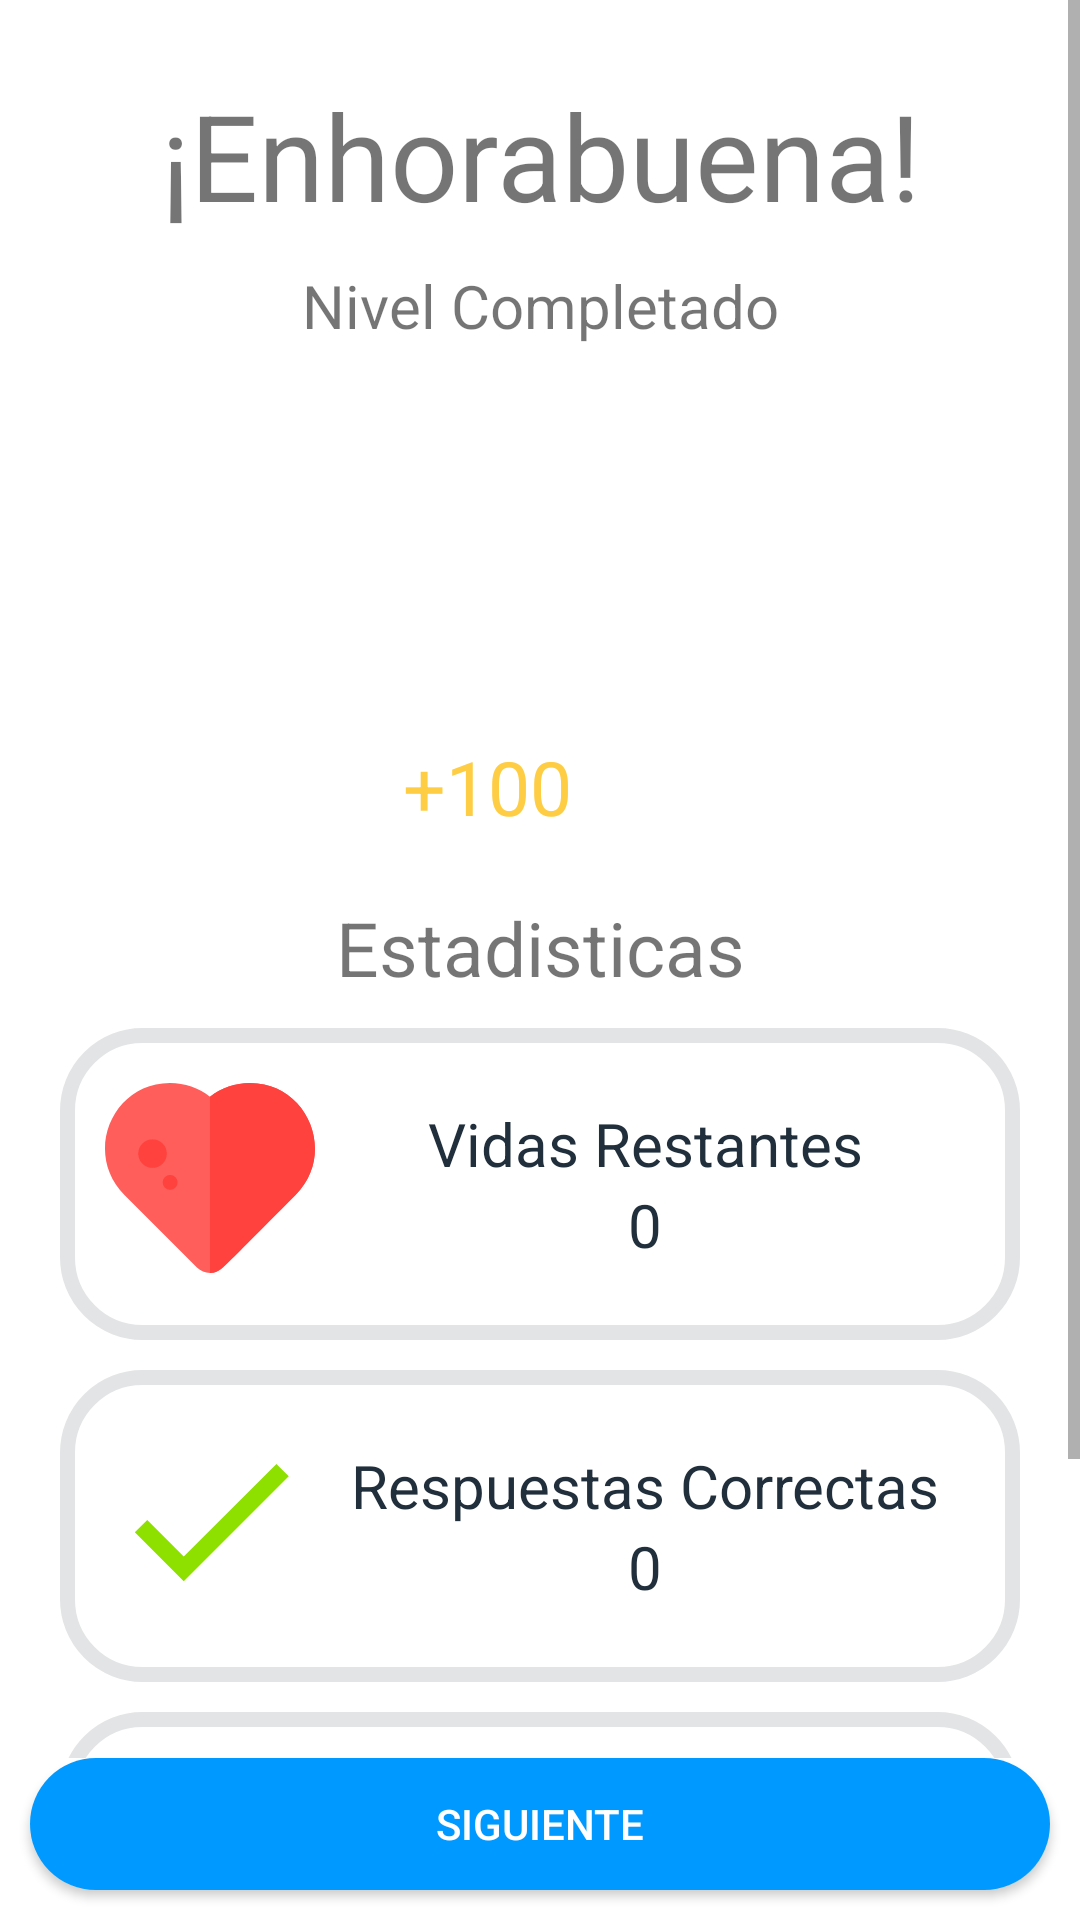

The Android layout XML behind this screen, and the referenced resources:
<!-- AndroidManifest.xml: application theme AppTheme -->
<!-- res/layout/activity_lvl_complete.xml -->
<androidx.constraintlayout.widget.ConstraintLayout xmlns:android="http://schemas.android.com/apk/res/android"
    xmlns:app="http://schemas.android.com/apk/res-auto"
    xmlns:tools="http://schemas.android.com/tools"
    android:id="@+id/ConstraintLayout"
    android:layout_width="match_parent"
    android:layout_height="match_parent"
    android:background="#FFF"
    app:layout_constraintTop_toTopOf="parent"
    app:layout_editor_absoluteX="0dp"
    app:layout_editor_absoluteY="250dp"
    tools:context=".lvl_complete"
    >

    <ScrollView
        android:layout_width="match_parent"
        android:layout_height="0dp"
        android:background="@color/whithe"
        app:layout_constraintBottom_toTopOf="@+id/buttonsiguiente"
        app:layout_constraintTop_toTopOf="parent"
        android:layout_alignParentTop="true"
        >

        <androidx.constraintlayout.widget.ConstraintLayout
            android:id="@+id/contenedor_scroll"
            android:layout_width="match_parent"
            android:layout_height="match_parent"
            android:layout_marginBottom="20dp"
            app:layout_constraintBottom_toTopOf="@id/buttonsiguiente">


            <TextView
                android:id="@+id/tv1"
                android:layout_width="match_parent"
                android:layout_height="wrap_content"
                android:layout_marginLeft="20dp"
                android:layout_marginTop="25dp"
                android:layout_marginRight="20dp"
                android:gravity="center"
                android:text="¡Enhorabuena!"
                android:textSize="40sp"
                app:layout_constraintTop_toTopOf="parent" />

            <TextView
                android:id="@+id/tv2"
                android:layout_width="match_parent"
                android:layout_height="wrap_content"
                android:layout_marginLeft="20dp"
                android:layout_marginTop="10dp"
                android:layout_marginRight="20dp"
                android:gravity="center"
                android:text="Nivel Completado"
                android:textSize="20sp"
                app:layout_constraintTop_toBottomOf="@id/tv1" />

            <LinearLayout
                android:id="@+id/coins"
                android:layout_width="match_parent"
                android:layout_height="wrap_content"
                android:layout_marginLeft="20dp"

                android:layout_marginTop="10dp"
                android:layout_marginRight="20dp"
                android:orientation="vertical"
                app:layout_constraintTop_toBottomOf="@id/tv2">
                <ImageView
                    android:layout_width="100dp"
                    android:layout_height="100dp"
                    android:layout_gravity="center"
                    app:srcCompat="@drawable/ic_money_bag" />
            <LinearLayout

                android:layout_width="match_parent"
                android:layout_height="wrap_content"
                android:layout_marginLeft="20dp"
                android:gravity="center"
                android:layout_marginTop="10dp"
                android:layout_marginRight="20dp"
                android:orientation="horizontal"

                app:layout_constraintTop_toBottomOf="@id/tv2">



                <TextView
                    android:id="@+id/earned_money"
                    android:layout_width="wrap_content"
                    android:layout_height="wrap_content"
                    android:gravity="center"
                    android:paddingTop="10dp"
                    android:text="+100"
                    android:textColor="@color/money"
                    android:textSize="25sp" />

                <ImageView
                    android:paddingTop="10dp"
                    android:layout_width="35dp"
                    android:layout_height="35dp"
                    android:layout_gravity="center"
                    app:srcCompat="@drawable/ic_money" />


            </LinearLayout>
            </LinearLayout>

            <TextView
                android:id="@+id/tv3"
                android:layout_width="match_parent"
                android:layout_height="wrap_content"
                android:layout_marginLeft="20dp"
                android:layout_marginTop="20dp"
                android:layout_marginRight="20dp"
                android:gravity="center"
                android:text="Estadisticas"
                android:textSize="25sp"
                app:layout_constraintTop_toBottomOf="@id/coins" />

            <LinearLayout
                android:id="@+id/estadistica1"
                android:layout_width="match_parent"
                android:layout_height="wrap_content"
                android:layout_marginLeft="20dp"
                android:layout_marginTop="10dp"
                android:layout_marginRight="20dp"
                android:background="@drawable/shop_button_bg"
                android:orientation="horizontal"
                android:padding="15dp"
                app:layout_constraintTop_toBottomOf="@id/tv3">

                <ImageView
                    android:layout_width="70dp"
                    android:layout_height="70dp"
                    app:srcCompat="@drawable/ic_heart"

                    />

                <LinearLayout
                    android:layout_width="match_parent"
                    android:layout_height="wrap_content"
                    android:orientation="vertical"
                    android:padding="10dp"

                    >

                    <TextView
                        android:layout_width="match_parent"
                        android:layout_height="wrap_content"
                        android:gravity="center_horizontal"
                        android:text="Vidas Restantes"
                        android:textColor="@color/TextPrimary"
                        android:textSize="20sp" />

                    <TextView
                        android:id="@+id/vidas_rest_tv"
                        android:layout_width="match_parent"
                        android:layout_height="wrap_content"
                        android:gravity="center_horizontal"
                        android:text="0"
                        android:textColor="@color/TextPrimary"
                        android:textSize="20sp" />

                </LinearLayout>
            </LinearLayout>

            <LinearLayout
                android:id="@+id/estadistica2"
                android:layout_width="match_parent"
                android:layout_height="wrap_content"
                android:layout_marginLeft="20dp"
                android:layout_marginTop="10dp"
                android:layout_marginRight="20dp"
                android:background="@drawable/shop_button_bg"
                android:orientation="horizontal"
                android:padding="15dp"
                app:layout_constraintTop_toBottomOf="@id/estadistica1">

                <ImageView
                    android:layout_width="70dp"
                    android:layout_height="70dp"
                    app:srcCompat="@drawable/ic_baseline_check_24"

                    />

                <LinearLayout
                    android:layout_width="match_parent"
                    android:layout_height="wrap_content"
                    android:orientation="vertical"
                    android:padding="10dp"

                    >

                    <TextView
                        android:layout_width="match_parent"
                        android:layout_height="wrap_content"
                        android:gravity="center_horizontal"
                        android:text="Respuestas Correctas"
                        android:textColor="@color/TextPrimary"
                        android:textSize="20sp" />

                    <TextView
                        android:id="@+id/resp_correctas_tv"
                        android:layout_width="match_parent"
                        android:layout_height="wrap_content"
                        android:gravity="center_horizontal"
                        android:text="0"
                        android:textColor="@color/TextPrimary"
                        android:textSize="20sp" />

                </LinearLayout>
            </LinearLayout>

            <LinearLayout
                android:id="@+id/estadistica3"
                android:layout_width="match_parent"
                android:layout_height="wrap_content"
                android:layout_marginLeft="20dp"
                android:layout_marginTop="10dp"
                android:layout_marginRight="20dp"
                android:background="@drawable/shop_button_bg"
                android:orientation="horizontal"
                android:padding="15dp"
                app:layout_constraintTop_toBottomOf="@id/estadistica2">

                <ImageView
                    android:layout_width="70dp"
                    android:layout_height="70dp"
                    app:srcCompat="@drawable/ic_baseline_wrong"

                    />

                <LinearLayout
                    android:layout_width="match_parent"
                    android:layout_height="wrap_content"
                    android:orientation="vertical"
                    android:padding="10dp"

                    >

                    <TextView
                        android:layout_width="match_parent"
                        android:layout_height="wrap_content"
                        android:gravity="center_horizontal"
                        android:text="Respuestas Incorrectas"
                        android:textColor="@color/TextPrimary"
                        android:textSize="20sp" />

                    <TextView
                        android:id="@+id/resp_incorrectas_tv"
                        android:layout_width="match_parent"
                        android:layout_height="wrap_content"
                        android:gravity="center_horizontal"
                        android:text="0"
                        android:textColor="@color/TextPrimary"
                        android:textSize="20sp" />

                </LinearLayout>
            </LinearLayout>

            
            <View
                android:id="@+id/view"
                android:layout_width="match_parent"
                android:layout_height="8dp"
                android:background="@color/whithe"
                app:layout_constraintEnd_toEndOf="parent"
                app:layout_constraintStart_toStartOf="parent"
                app:layout_constraintBottom_toBottomOf="parent"
                app:layout_constraintTop_toBottomOf="@id/estadistica3"
                />

        </androidx.constraintlayout.widget.ConstraintLayout>
    </ScrollView>

    <Button
        android:id="@+id/buttonsiguiente"
        android:layout_width="match_parent"
        android:layout_height="44dp"
        android:layout_marginRight="10dp"
        android:layout_marginLeft="10dp"
        android:layout_marginBottom="10dp"
        android:background="@drawable/bg_round_button"
        android:text="Siguiente"
        android:textColor="#fff"
        app:layout_constraintBottom_toBottomOf="parent"
        />

</androidx.constraintlayout.widget.ConstraintLayout>
<!-- resources referenced by this layout -->
<resources>
  <color name="TextPrimary">#212F3C</color>
  <color name="money">#FECD43</color>
  <color name="whithe">#FFF</color>
  <!-- drawable bg_round_button (drawable) -->
  <?xml version="1.0" encoding="utf-8"?>
  <shape xmlns:android="http://schemas.android.com/apk/res/android">
  
      <solid
          android:color="@color/colorPrimary"/>
      <corners android:radius="100dp"/>
  </shape>
  <!-- drawable ic_baseline_check_24 (drawable) -->
  <vector android:height="24dp" android:tint="@color/correct"
      android:viewportHeight="24" android:viewportWidth="24"
      android:width="24dp" xmlns:android="http://schemas.android.com/apk/res/android">
      <path android:fillColor="@color/correct" android:pathData="M9,16.17L4.83,12l-1.42,1.41L9,19 21,7l-1.41,-1.41z"/>
  </vector>
  <!-- drawable ic_baseline_wrong (drawable) -->
  <vector android:height="24dp" android:tint="@color/incorrect"
      android:viewportHeight="24" android:viewportWidth="24"
      android:width="24dp" xmlns:android="http://schemas.android.com/apk/res/android">
      <path android:fillColor="@android:color/white" android:pathData="M19,6.41L17.59,5 12,10.59 6.41,5 5,6.41 10.59,12 5,17.59 6.41,19 12,13.41 17.59,19 19,17.59 13.41,12z"/>
  </vector>
  <!-- drawable ic_heart (drawable) -->
  <vector android:height="10dp" android:viewportHeight="511.999"
      android:viewportWidth="511.999" android:width="10dp" xmlns:android="http://schemas.android.com/apk/res/android">
      <path android:fillColor="#FF5E5B" android:pathData="M224.161,474.166l-176.7,-176.7C-53.211,196.794 16.891,25.161 158.152,24.639c0.201,-0.001 0.406,-0.001 0.607,-0.001c35.657,0 69.502,11.64 97.234,33.146c27.889,-21.627 62.013,-33.255 97.84,-33.145c141.181,0.522 211.433,172.085 110.691,272.828l-176.7,176.7C270.233,491.759 241.757,491.762 224.161,474.166z"/>
      <path android:fillColor="#FF423D" android:pathData="M115.866,196.567m-34.777,0a34.777,34.777 0,1 1,69.554 0a34.777,34.777 0,1 1,-69.554 0"/>
      <path android:fillColor="#FF423D" android:pathData="M158.784,266.682m-18.177,0a18.177,18.177 0,1 1,36.354 0a18.177,18.177 0,1 1,-36.354 0"/>
      <path android:fillColor="#FF423D" android:pathData="M353.833,24.639c-35.827,-0.111 -69.953,11.518 -97.84,33.145v429.569c25.344,0 17.491,1.155 208.532,-189.886C565.193,196.798 495.102,25.159 353.833,24.639z"/>
  </vector>
  <!-- drawable shop_button_bg (drawable) -->
  <?xml version="1.0" encoding="utf-8"?>
  <shape xmlns:android="http://schemas.android.com/apk/res/android">
      <stroke android:width="5dp"
          android:color="#E3E4E5"/>
      <solid android:color="#FFF"/>
      <corners android:radius="25dp"/>
  </shape>
  <style name="AppTheme" parent="Theme.AppCompat.Light.NoActionBar">
          
          <item name="colorPrimary">@color/colorPrimary</item>
          <item name="colorPrimaryDark">@color/colorPrimaryDark</item>
          <item name="colorAccent">@color/colorAccent</item>
      </style>
  <color name="colorPrimary">#0099ff</color>
  <color name="correct">#8ee000</color>
  <color name="incorrect">#e53838</color>
  <color name="colorPrimaryDark">#0099ff</color>
  <color name="colorAccent">#0099ff</color>
</resources>
